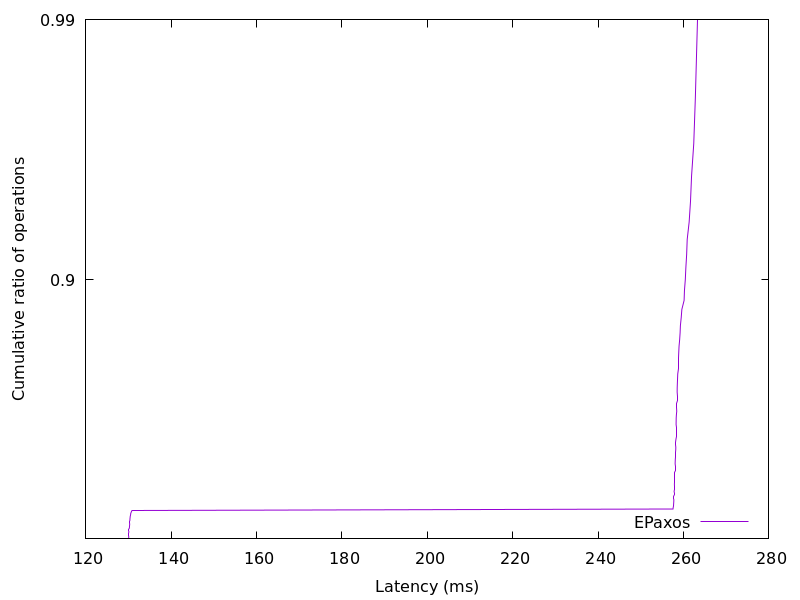

Source data for this figure (header and first rows):
130.04812700000002, 0.01
130.1, 0.02
130.1, 0.03
130.1, 0.04
130.1, 0.05
130.1, 0.06
130.1, 0.07
130.1, 0.08
130.1, 0.09
130.2, 0.1
130.2, 0.11
130.3, 0.12
130.3, 0.13
130.3, 0.14
130.3, 0.15
130.3, 0.16
130.4, 0.17
130.4, 0.18
130.4, 0.19
130.5, 0.2
130.5, 0.21
130.7, 0.22
130.8, 0.23
257.6, 0.24
257.6, 0.25
257.7, 0.26
257.7, 0.27
257.7, 0.28
257.7, 0.29
257.8, 0.3
257.8, 0.31
257.8, 0.32
257.8, 0.33
257.8, 0.34
257.8, 0.35
257.8, 0.36
257.8, 0.37
257.8, 0.38
257.9, 0.39
257.9, 0.4
257.9, 0.41
257.9, 0.42
257.9, 0.43
258, 0.44
258, 0.45
258, 0.46
258, 0.47
258, 0.48
258, 0.49
258.1, 0.5
258.1, 0.51
258.1, 0.52
258.1, 0.53
258.2, 0.54
258.2, 0.55
258.2, 0.56
258.2, 0.57
258.2, 0.58
258.2, 0.59
258.2, 0.6
258.3, 0.61
... 38 more rows
